Dataset: Dataset (GitHub, FieldRoboticsLab/Dataset-for-Indoor-Surface-Classification). Classes: carpet, wood.

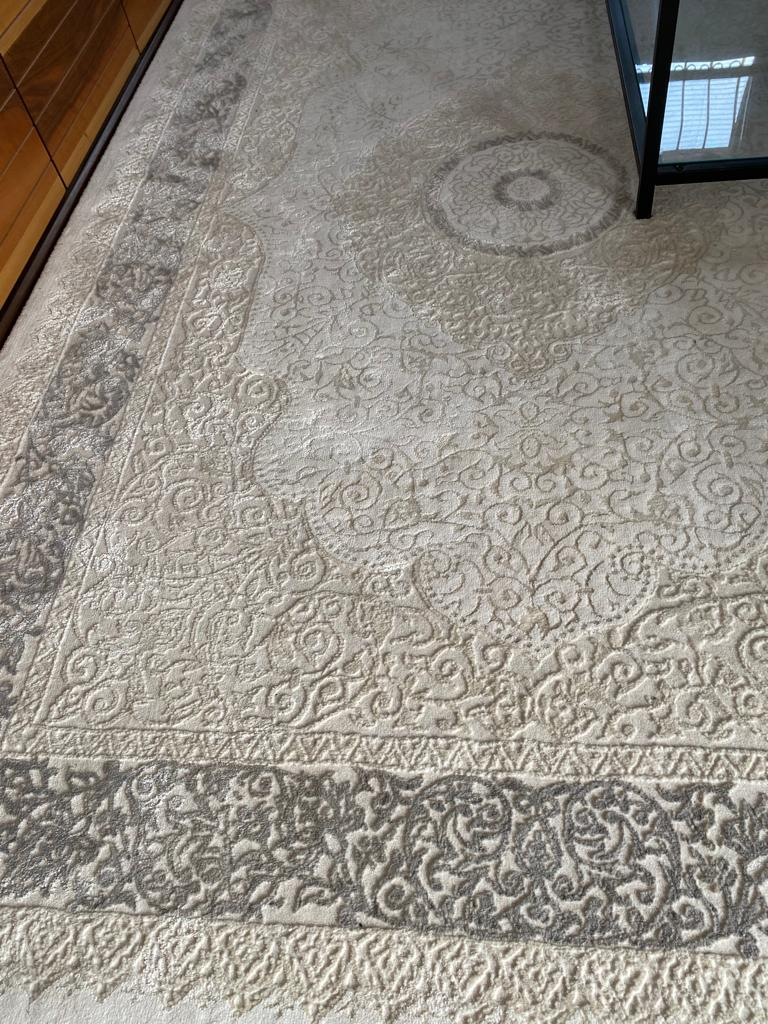
Label: carpet

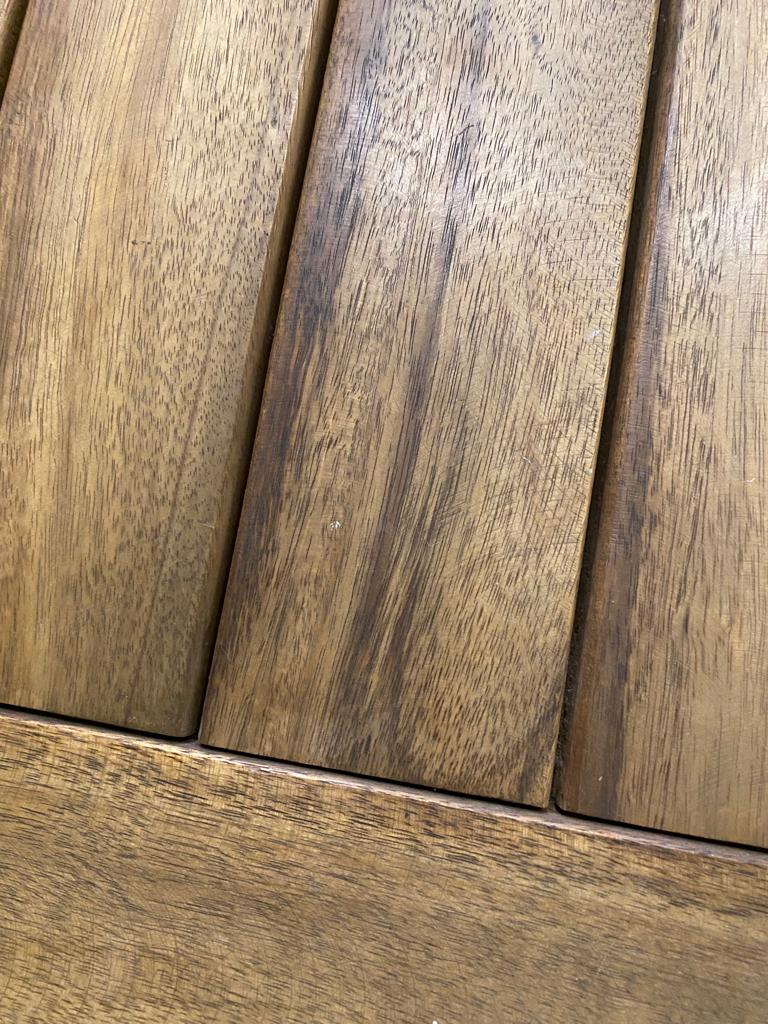
Label: wood

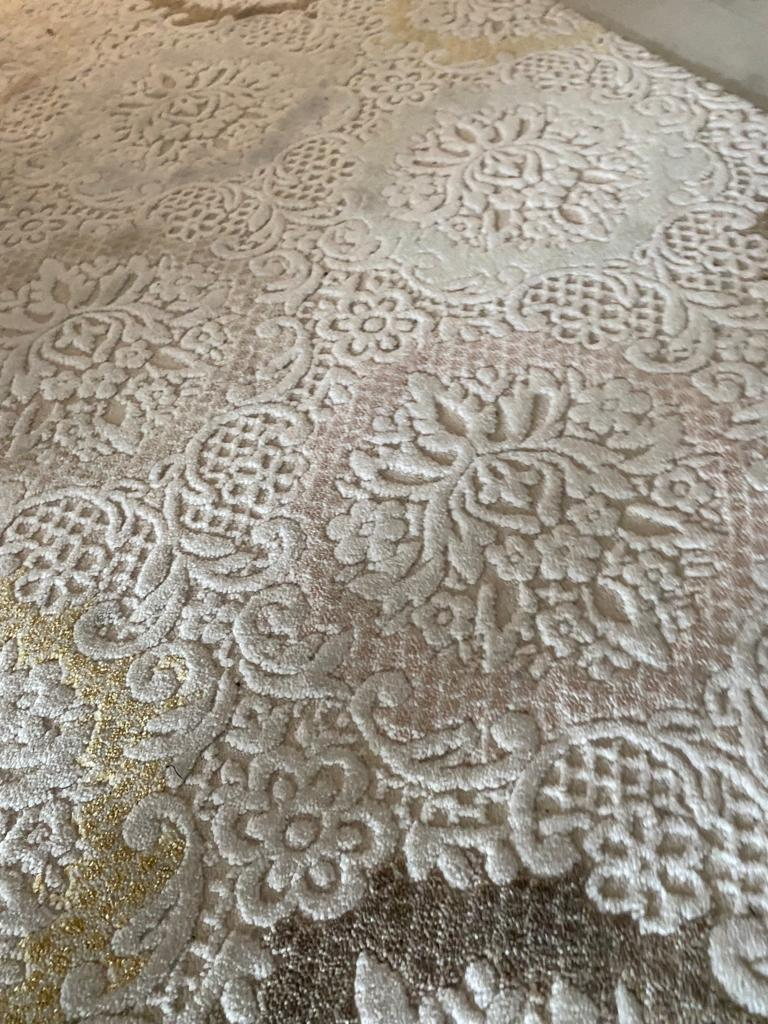
Label: carpet

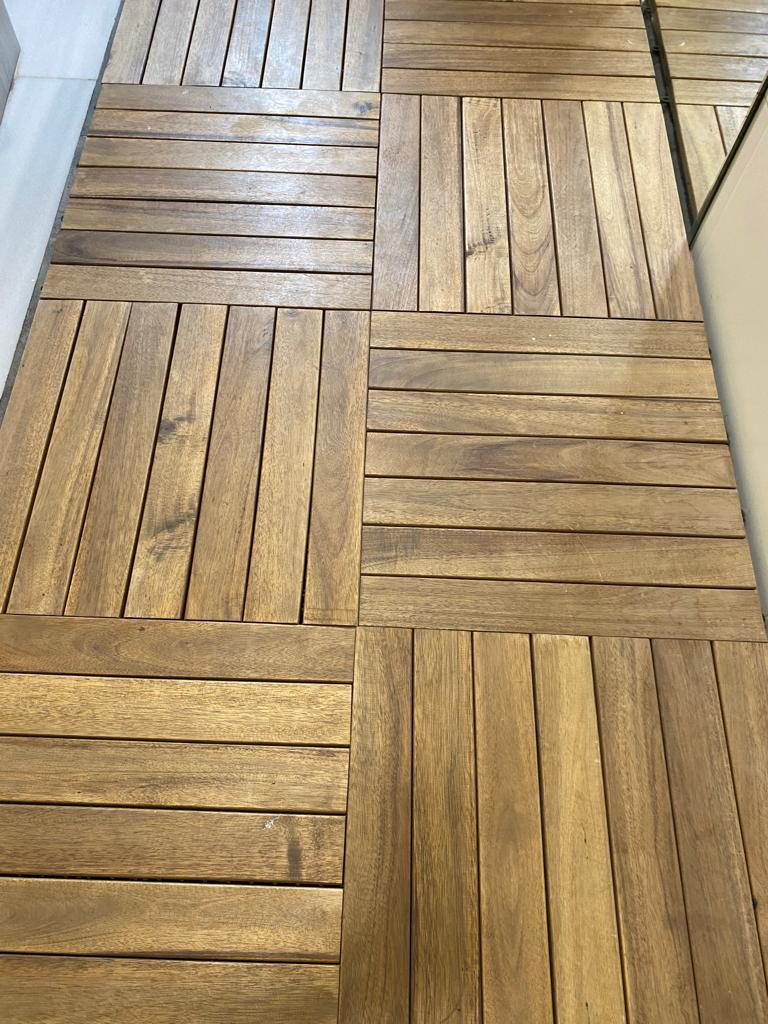
Label: wood
